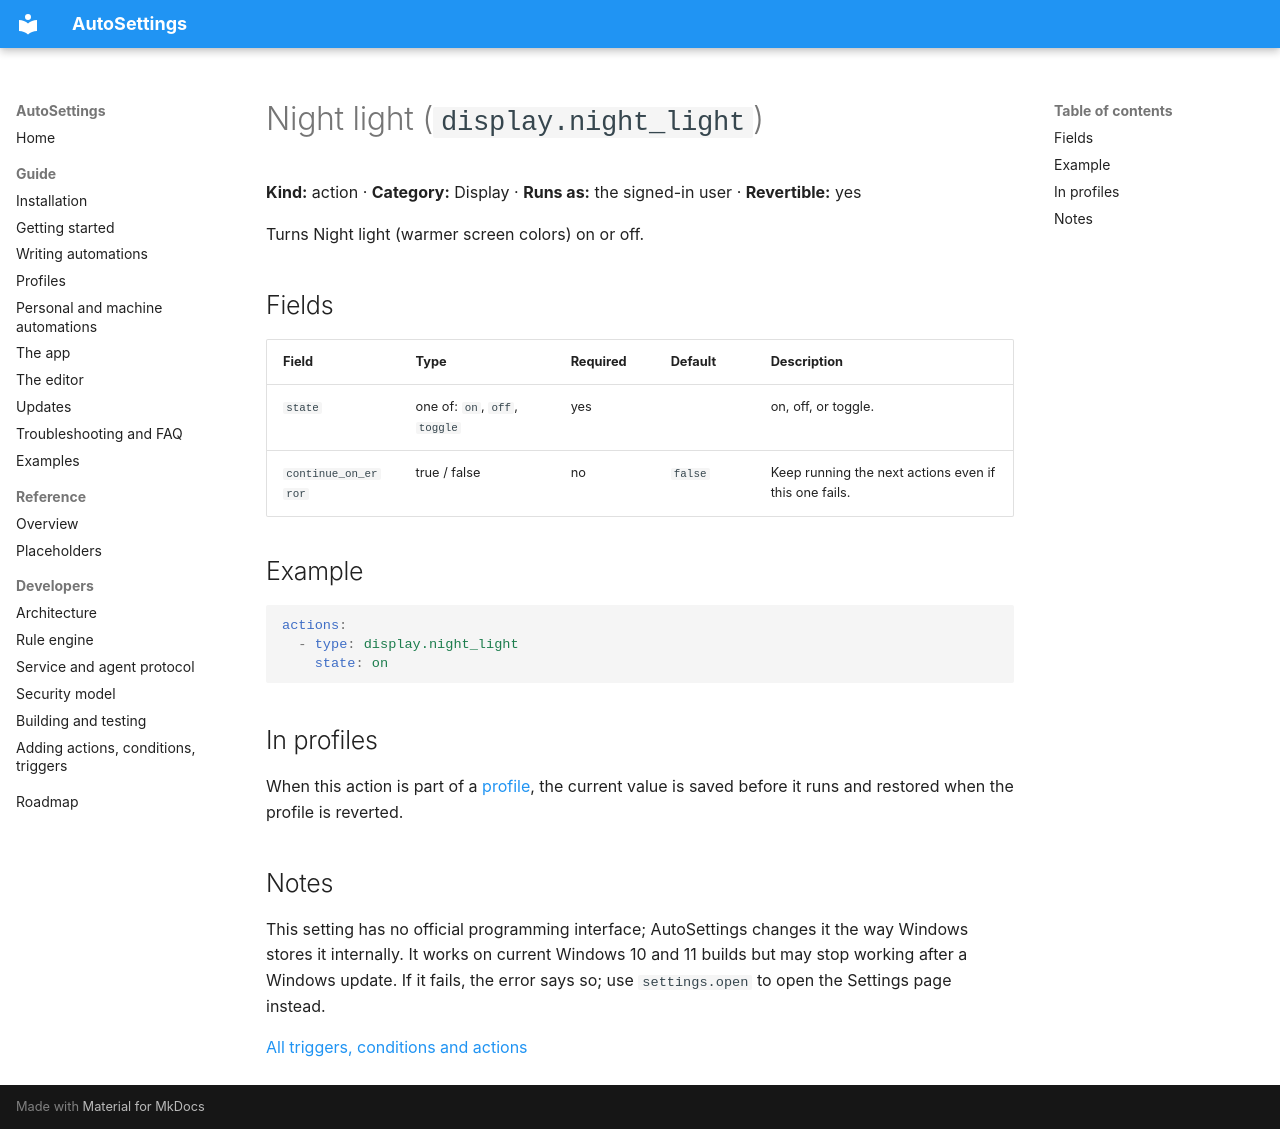

repository: Samet1771/AutoSettings · page: reference/actions/display.night_light/index.html · generator: mkdocs

<!-- Generated by AutoSettings.DocGen from the component catalog. Do not edit by hand: run `dotnet run --project src/AutoSettings.DocGen`. -->

# Night light (`display.night_light`)

**Kind:** action · **Category:** Display · **Runs as:** the signed-in user · **Revertible:** yes

Turns Night light (warmer screen colors) on or off.

## Fields

| Field | Type | Required | Default | Description |
|---|---|---|---|---|
| `state` | one of: `on`, `off`, `toggle` | yes |  | on, off, or toggle. |
| `continue_on_error` | true / false | no | `false` | Keep running the next actions even if this one fails. |

## Example

```yaml
actions:
  - type: display.night_light
    state: on
```

## In profiles

When this action is part of a [profile](../../guide/profiles.md), the current value is saved before it runs and
restored when the profile is reverted.

## Notes

This setting has no official programming interface; AutoSettings changes it the way Windows stores it internally. It works on current Windows 10 and 11 builds but may stop working after a Windows update. If it fails, the error says so; use `settings.open` to open the Settings page instead.

[All triggers, conditions and actions](../index.md)
